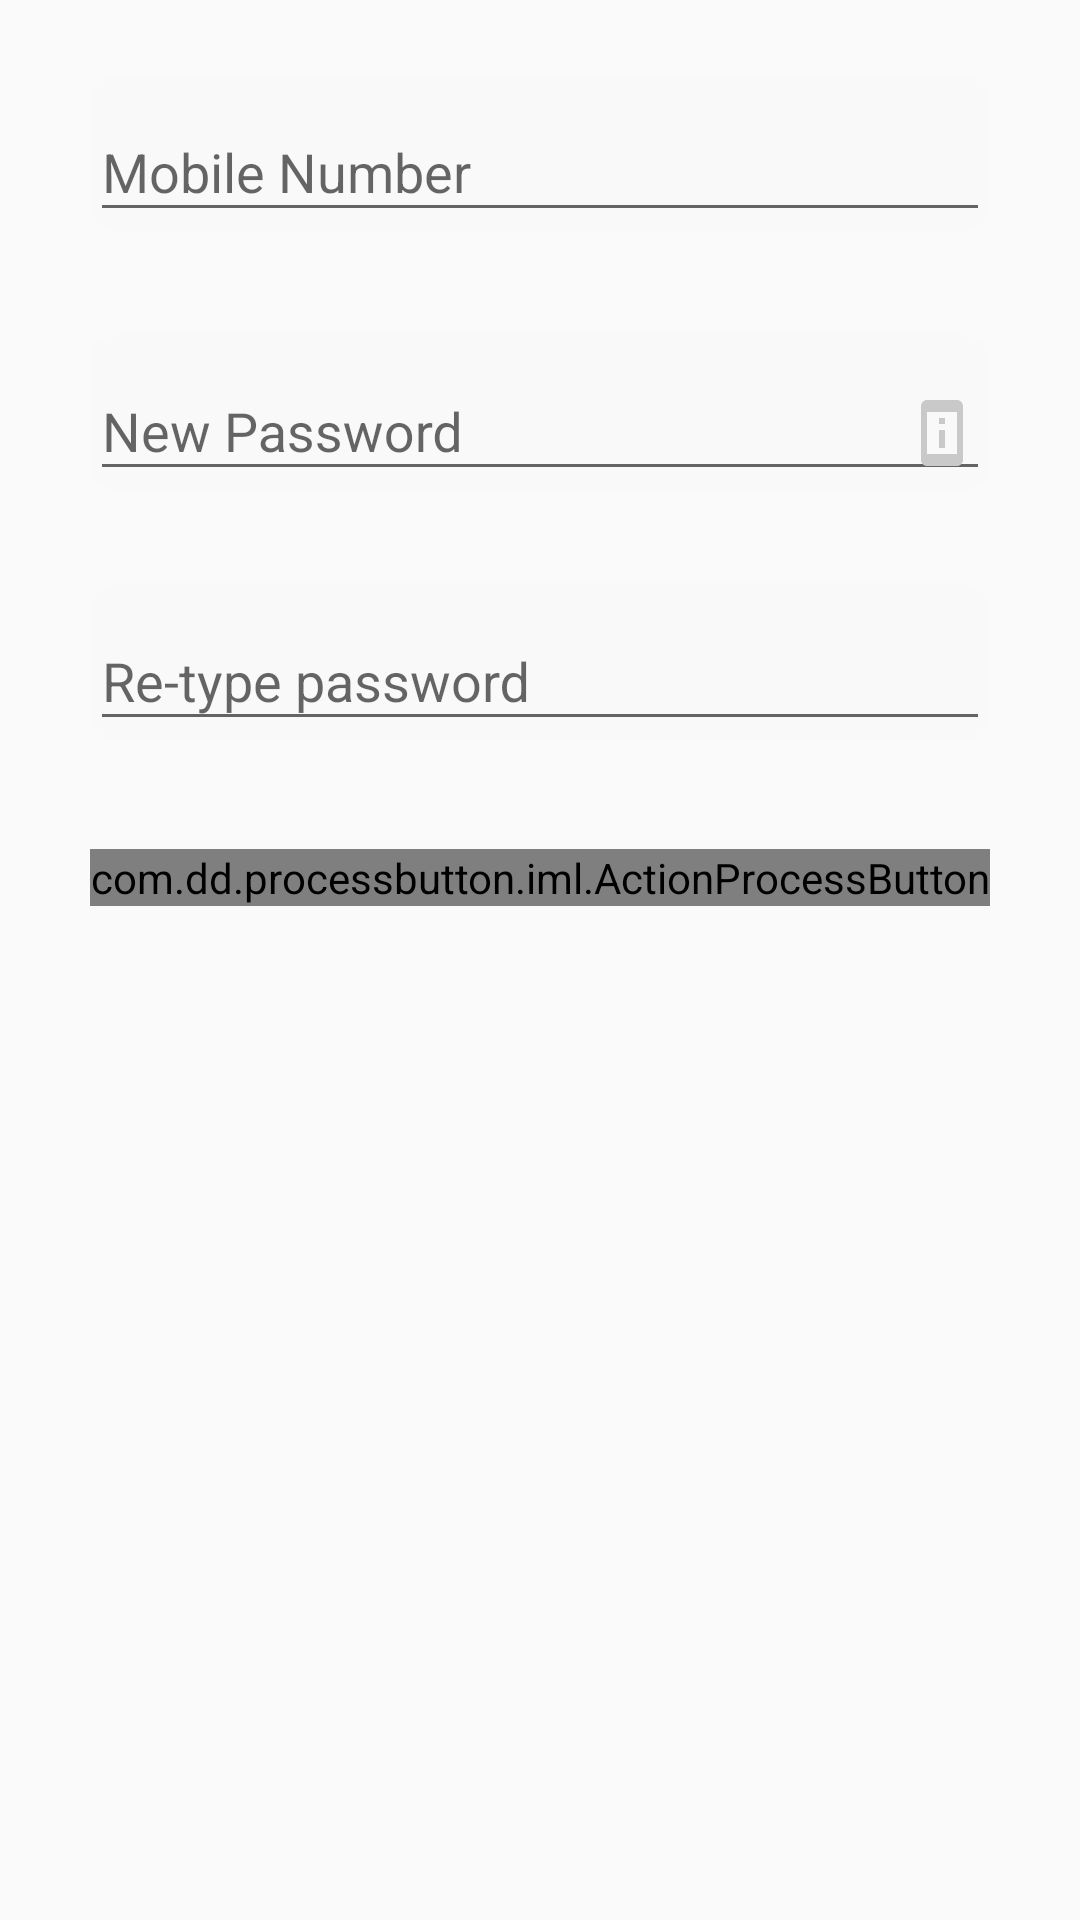

Android layout source for this screen:
<!-- AndroidManifest.xml: application theme AppTheme -->
<!-- res/layout/forgot_password.xml -->
<RelativeLayout xmlns:android="http://schemas.android.com/apk/res/android"
    xmlns:custom="http://schemas.android.com/apk/res-auto"
    xmlns:tools="http://schemas.android.com/tools"
    android:layout_width="match_parent"
    android:layout_height="match_parent"

    tools:context="com.example.harpreet.scrapper.Different_Forms.signup">

    <android.support.design.widget.TextInputLayout
        android:id="@+id/mobilewrapper"
        android:layout_width="match_parent"
        android:layout_height="wrap_content"
        android:layout_alignParentTop="true"
        android:layout_centerHorizontal="true"
        android:layout_marginTop="25dp"
        android:layout_marginEnd="30dp"
        android:layout_marginStart="30dp"
        android:background="@drawable/input_background">

        <EditText
            android:id="@+id/mobile"
            android:layout_width="match_parent"
            android:layout_height="wrap_content"
            android:hint="Mobile Number"
            android:inputType="numberSigned"
            android:drawableEnd="@drawable/name"

            />
    </android.support.design.widget.TextInputLayout>

    <android.support.design.widget.TextInputLayout
        android:id="@+id/passwordwrapper"
        android:layout_width="match_parent"
        android:layout_height="wrap_content"
        android:layout_alignEnd="@+id/mobilewrapper"

        android:layout_alignStart="@+id/mobilewrapper"
        android:layout_below="@+id/mobilewrapper"
        android:layout_marginTop="34dp"
        android:background="@drawable/input_background">

        <EditText
            android:id="@+id/new_password"
            android:layout_width="match_parent"
            android:layout_height="wrap_content"
            android:hint="New Password"
            android:inputType="textPassword"
            android:drawableRight="@drawable/mobile"

            />


    </android.support.design.widget.TextInputLayout>


    <android.support.design.widget.TextInputLayout
        android:id="@+id/textpassword"
        android:layout_width="match_parent"
        android:layout_height="wrap_content"
        android:layout_alignEnd="@+id/passwordwrapper"

        android:layout_alignStart="@+id/passwordwrapper"
        android:layout_below="@+id/passwordwrapper"
        android:layout_marginTop="31dp"
        android:background="@drawable/input_background">

        <EditText
            android:id="@+id/confirm_password"
            android:layout_width="match_parent"
            android:layout_height="wrap_content"
            android:hint="Re-type password"
            android:drawableRight="@drawable/password"
            android:inputType="textPassword"

            />

    </android.support.design.widget.TextInputLayout>



    <com.dd.processbutton.iml.ActionProcessButton
        android:id="@+id/btnchangepassword"
        android:layout_width="match_parent"
        android:layout_height="wrap_content"


        android:text="Change Password"
        android:textColor="@android:color/white"
        android:textSize="18sp"
        custom:pb_colorComplete="@color/green_complete"
        custom:pb_colorError="@color/red_error"
        custom:pb_colorNormal="@color/colorPrimary"
        custom:pb_colorPressed="@color/blue_pressed"
        custom:pb_colorProgress="@color/purple_progress"
        custom:pb_textComplete="Success"
        custom:pb_textError="Error"
        custom:pb_textProgress="Loading"
        android:layout_marginTop="36dp"
        android:layout_below="@+id/textpassword"
        android:layout_alignStart="@+id/textpassword"
        android:layout_alignEnd="@+id/textpassword"
        android:layout_marginBottom="10dp"
        />


</RelativeLayout>
<!-- resources referenced by this layout -->
<resources>
  <!-- drawable input_background (drawable) -->
  <?xml version="1.0" encoding="utf-8"?>
  <shape xmlns:android="http://schemas.android.com/apk/res/android">
  <solid android:color="#F9F9F9"></solid>
      <corners android:radius="10dp"></corners>
  </shape>
  <!-- drawable mobile (drawable) -->
  <?xml version="1.0" encoding="UTF-8" standalone="no"?>
  <vector xmlns:android="http://schemas.android.com/apk/res/android" android:height="24dp" android:viewportHeight="24.0" android:viewportWidth="24.0" android:width="24dp">
      <path android:fillColor="#C9C9C9" android:pathData="M13,7h-2v2h2L13,7zM13,11h-2v6h2v-6zM17,1.01L7,1c-1.1,0 -2,0.9 -2,2v18c0,1.1 0.9,2 2,2h10c1.1,0 2,-0.9 2,-2L19,3c0,-1.1 -0.9,-1.99 -2,-1.99zM17,19L7,19L7,5h10v14z"/>
  </vector>
  <style name="AppTheme" parent="Theme.AppCompat.Light.NoActionBar">
          
          <item name="colorPrimary">@color/colorPrimary</item>
          <item name="colorPrimaryDark">@color/colorPrimaryDark</item>
          <item name="colorAccent">@color/colorAccent</item>
          <item name="android:windowActionBarOverlay">true</item>
  
      </style>
  <!-- not gathered from this repository: default colours our renderer supplied (Android Studio template values) -->
  <color name="colorPrimary">#FF6200EE</color>
  <color name="colorPrimaryDark">#FF3700B3</color>
  <color name="colorAccent">#FF03DAC5</color>
</resources>
